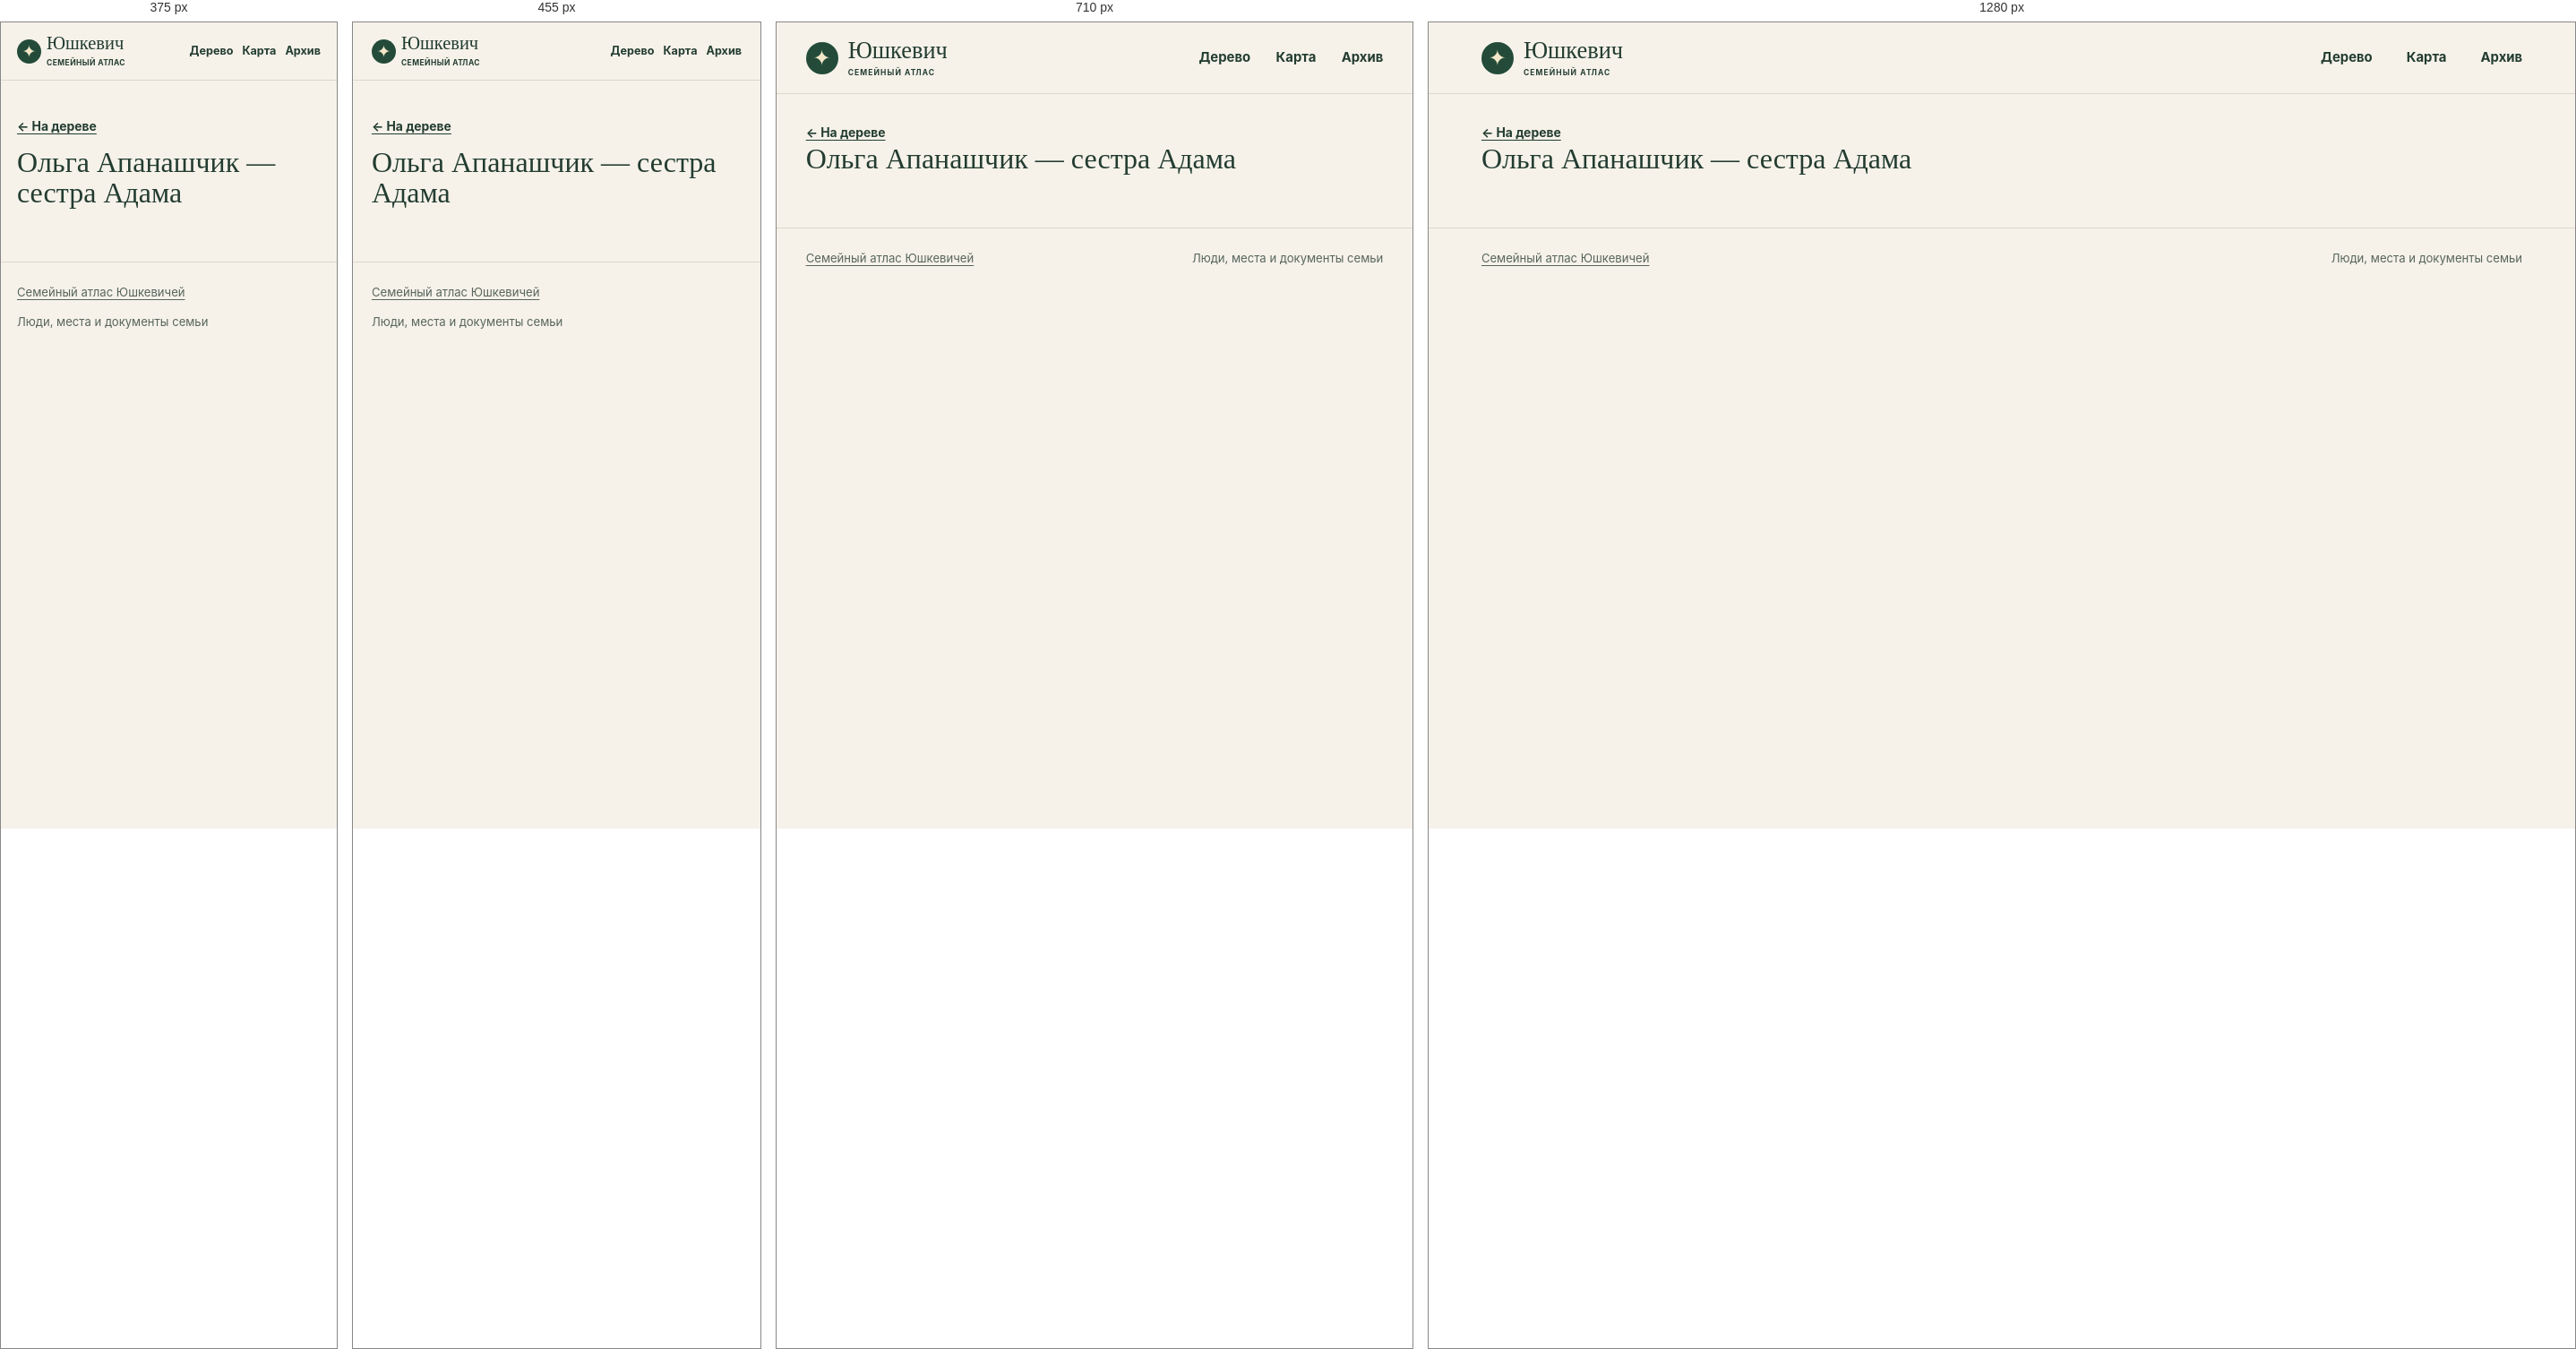
Rendered at 375 px, 455 px, 710 px and 1280 px, left to right.

<!-- file: index.html -->
<!doctype html>
<html lang="ru">
<head>
<meta charset="utf-8">
<meta name="viewport" content="width=device-width, initial-scale=1">
<meta name="robots" content="noindex, nofollow, noimageindex">
<title>Ольга Апанашчик — сестра Адама · Юшкевич</title>
<link rel="stylesheet" href="../../assets/site.css?v=5cfe1dd48526">
<script defer src="../../assets/data.js?v=dbeca533050b"></script>
<script defer src="../../assets/site.js?v=5cfe1dd48526"></script>
</head>
<body data-base="../../">
<a class="skip" href="#main-content">К содержанию</a>
<header class="masthead"><div class="shell mast-inner">
<a class="wordmark" href="../../index.html"><span class="sigil" aria-hidden="true">✦</span><span>Юшкевич<small>СЕМЕЙНЫЙ АТЛАС</small></span></a>
<nav aria-label="Разделы сайта"><a href="../../index.html#tree">Дерево</a><a href="../../index.html#map">Карта</a><a href="../../index.html#archive">Архив</a></nav>
</div></header>
<div id="main-content" tabindex="-1"><main class="profile shell" data-person="P-0089"><a class="back" href="../../index.html?person=P-0089#tree">← На дереве</a><div id="profile-content"><h1>Ольга Апанашчик — сестра Адама</h1></div></main></div>
<footer class="shell site-footer"><a href="../../index.html">Семейный атлас Юшкевичей</a><span>Люди, места и документы семьи</span></footer>
<dialog id="lightbox"><form method="dialog"><button aria-label="Закрыть">×</button></form><figure id="lightbox-content"></figure></dialog>
</body>
</html>


/* @media block from site.css */
@media (max-width:780px) {
  .hero { min-height:0; gap:21px; padding-block:33px; }
  .hero-photo img { height:220px; }
  .map-layout { grid-template-columns:1fr; }
  .map { height:300px; }
  .map-results { border-left:0; border-top:1px solid var(--line); max-height:290px; }
  .archive-grid { grid-template-columns:repeat(2,1fr); }
}

/* @media block from site.css */
@media (max-width:530px) {
  .mast-inner { min-height:64px; gap:7px; }
  nav { gap:10px; font-size:.79rem; }
  .wordmark { font-size:1.28rem; gap:6px; }
  .sigil { width:27px; height:27px; font-size:19px; }
  .wordmark small { letter-spacing:.05em; }
  .hero { grid-template-columns:1fr; }
  .hero h1 { font-size:clamp(3.9rem,16vw,5.7rem); }
  .hero-photo { width:min(67%,240px); justify-self:start; margin-left:7px; }
  .hero-photo img { height:190px; }
  .section { padding-top:39px; }
  .heading { flex-direction:column; align-items:start; gap:10px; }
  .archive-grid { grid-template-columns:1fr; }
  .profile-hero { grid-template-columns:1fr; }
  .profile-photo { width:110px; }
  .site-footer { flex-direction:column; }
}

/* @media block from site.css */
@media (max-width:640px) {
  .toolbar,.panel-foot { padding:10px 11px; }
  .pills button,.quiet { min-height:44px; }
  .zoom button { width:44px; height:44px; }
  input[type="search"], select { font-size:16px; min-height:44px; max-width:100%; }
  .map-toolbar input,.heading .search,.heading input[type="search"],.place-select select { width:100%; }
  .map-results { max-height:none; }
  .map { height:clamp(250px,60vw,360px); }
  #graph { height:clamp(330px,68svh,485px); }
  .hero { gap:17px; }
  .hero-photo { width:min(70%,235px); }
  .hero-photo img { height:clamp(126px,34vw,185px); }
  .profile-hero { gap:14px; }
  .profile-section h2 { overflow-wrap:anywhere; }
  .back { display:inline-flex; align-items:center; min-height:44px; }
  .section .map-events a { display:flex; align-items:center; min-height:44px; }
  .timeline li { grid-template-columns:1fr; gap:4px; }
  .evidence { overflow-wrap:anywhere; }
  .gallery { grid-template-columns:repeat(2,minmax(0,1fr)); gap:8px; }
  .gallery img { height:clamp(96px,29vw,145px); }
  .gallery figcaption { overflow-wrap:anywhere; }
  dialog button { min-width:44px; min-height:44px; }
}

/* @media block from site.css */
@media (max-width:380px) {
  .mast-inner { flex-wrap:wrap; justify-content:flex-start; column-gap:13px; padding-block:8px; }
  .mast-inner nav { flex:1; justify-content:flex-end; }
  .mast-inner nav a { display:inline-flex; align-items:center; min-height:44px; }
  .hero h1 { font-size:clamp(3.2rem,15vw,3.9rem); }
  .hero-actions { gap:10px 14px; }
  .hero-actions a { min-height:44px; display:inline-flex; align-items:center; }
}

/* @media block from site.css */
@media (pointer:coarse), (max-width:640px) {
  #graph,.map { touch-action:pan-y pinch-zoom; }
  #graph.touch-active,.map.touch-active { touch-action:none; }
  .touch-control { display:block; position:absolute; top:8px; left:8px; z-index:1; background:var(--surface); min-height:44px; }
  .touch-control[aria-pressed="true"] { background:var(--green); color:white; }
}